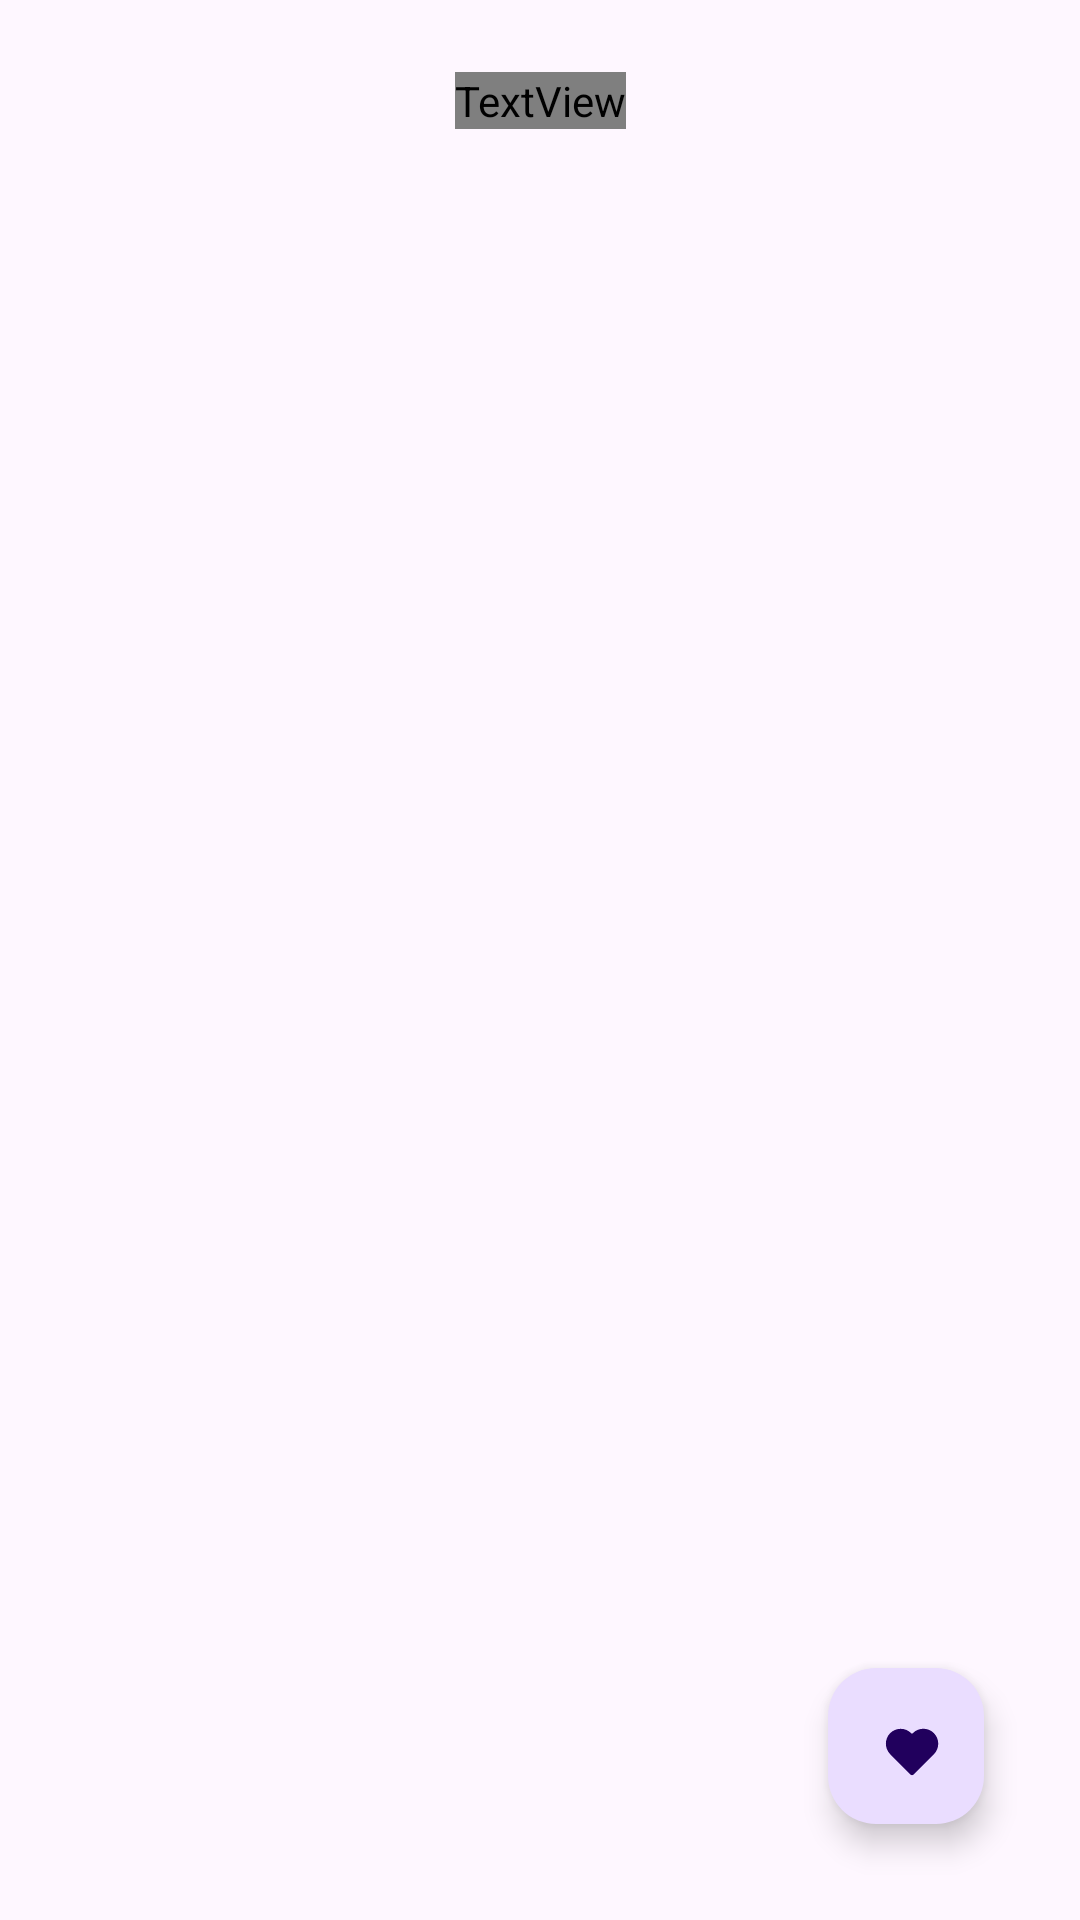

Layout XML and referenced resources for this Android screen:
<!-- AndroidManifest.xml: application theme Theme.CoverMe -->
<!-- res/layout/fragment_home.xml -->
<?xml version="1.0" encoding="utf-8"?>
<androidx.constraintlayout.widget.ConstraintLayout xmlns:android="http://schemas.android.com/apk/res/android"
    xmlns:app="http://schemas.android.com/apk/res-auto"
    xmlns:tools="http://schemas.android.com/tools"
    android:layout_width="match_parent"
    android:layout_height="match_parent"
    tools:context=".presentation.screens.Home.HomeFragment">

    <TextView
        android:id="@+id/logo"
        android:layout_width="wrap_content"
        android:layout_height="wrap_content"
        android:layout_marginTop="24dp"
        android:fontFamily="@font/inter_18pt_semibold"
        android:text="CoverMe"
        android:textSize="16sp"
        app:layout_constraintEnd_toEndOf="parent"
        app:layout_constraintStart_toStartOf="parent"
        app:layout_constraintTop_toTopOf="parent" />

    <androidx.recyclerview.widget.RecyclerView
        android:id="@+id/recycleView"
        android:layout_width="0dp"
        android:layout_height="0dp"
        android:layout_marginTop="24dp"
        app:layout_constraintTop_toBottomOf="@id/logo"
        app:layout_constraintBottom_toBottomOf="parent"
        app:layout_constraintStart_toStartOf="parent"
        app:layout_constraintEnd_toEndOf="parent"
        tools:listitem="@layout/item_photo"/>

    <com.google.android.material.floatingactionbutton.FloatingActionButton
        android:id="@+id/fab"
        android:layout_width="52dp"
        android:layout_height="52dp"
        app:layout_constraintBottom_toBottomOf="parent"
        app:layout_constraintEnd_toEndOf="parent"
        android:layout_marginBottom="32dp"
        android:src="@drawable/heart_filled"
        android:clickable="true"
        android:focusable="true"
        android:layout_marginEnd="32dp">

    </com.google.android.material.floatingactionbutton.FloatingActionButton>


</androidx.constraintlayout.widget.ConstraintLayout>
<!-- res/layout/item_photo.xml (included above) -->
<?xml version="1.0" encoding="utf-8"?>
<androidx.cardview.widget.CardView
    xmlns:android="http://schemas.android.com/apk/res/android"
    xmlns:app="http://schemas.android.com/apk/res-auto"
    android:layout_width="match_parent"
    android:layout_height="wrap_content"
    app:cardCornerRadius="16dp"
    app:cardUseCompatPadding="true">

    <ImageView
        android:id="@+id/imageView"
        android:layout_width="match_parent"
        android:layout_height="wrap_content"
        android:scaleType="fitCenter"
        android:adjustViewBounds="true"/>
</androidx.cardview.widget.CardView>
<!-- resources referenced by this layout -->
<resources>
  <!-- drawable heart_filled (drawable) -->
  <vector xmlns:android="http://schemas.android.com/apk/res/android" android:height="24dp" android:viewportHeight="24" android:viewportWidth="24" android:width="24dp">
        
      <path android:fillColor="#98002e" android:pathData="M19.3,5.71C18.841,5.246 18.294,4.878 17.692,4.627C17.089,4.377 16.443,4.248 15.79,4.25C15.137,4.248 14.491,4.377 13.888,4.627C13.286,4.878 12.739,5.246 12.28,5.71L12,6L11.72,5.72C10.792,4.792 9.533,4.27 8.22,4.27C6.907,4.27 5.648,4.792 4.72,5.72C3.804,6.655 3.291,7.911 3.291,9.22C3.291,10.529 3.804,11.785 4.72,12.72L11.49,19.51C11.631,19.65 11.821,19.729 12.02,19.729C12.219,19.729 12.409,19.65 12.55,19.51L19.32,12.72C20.236,11.782 20.748,10.522 20.744,9.211C20.74,7.9 20.222,6.642 19.3,5.71Z"/>
      
  </vector>
  <style name="Theme.CoverMe" parent="Base.Theme.CoverMe" />
  <style name="Base.Theme.CoverMe" parent="Theme.Material3.DayNight.NoActionBar">
          
          
      </style>
</resources>
